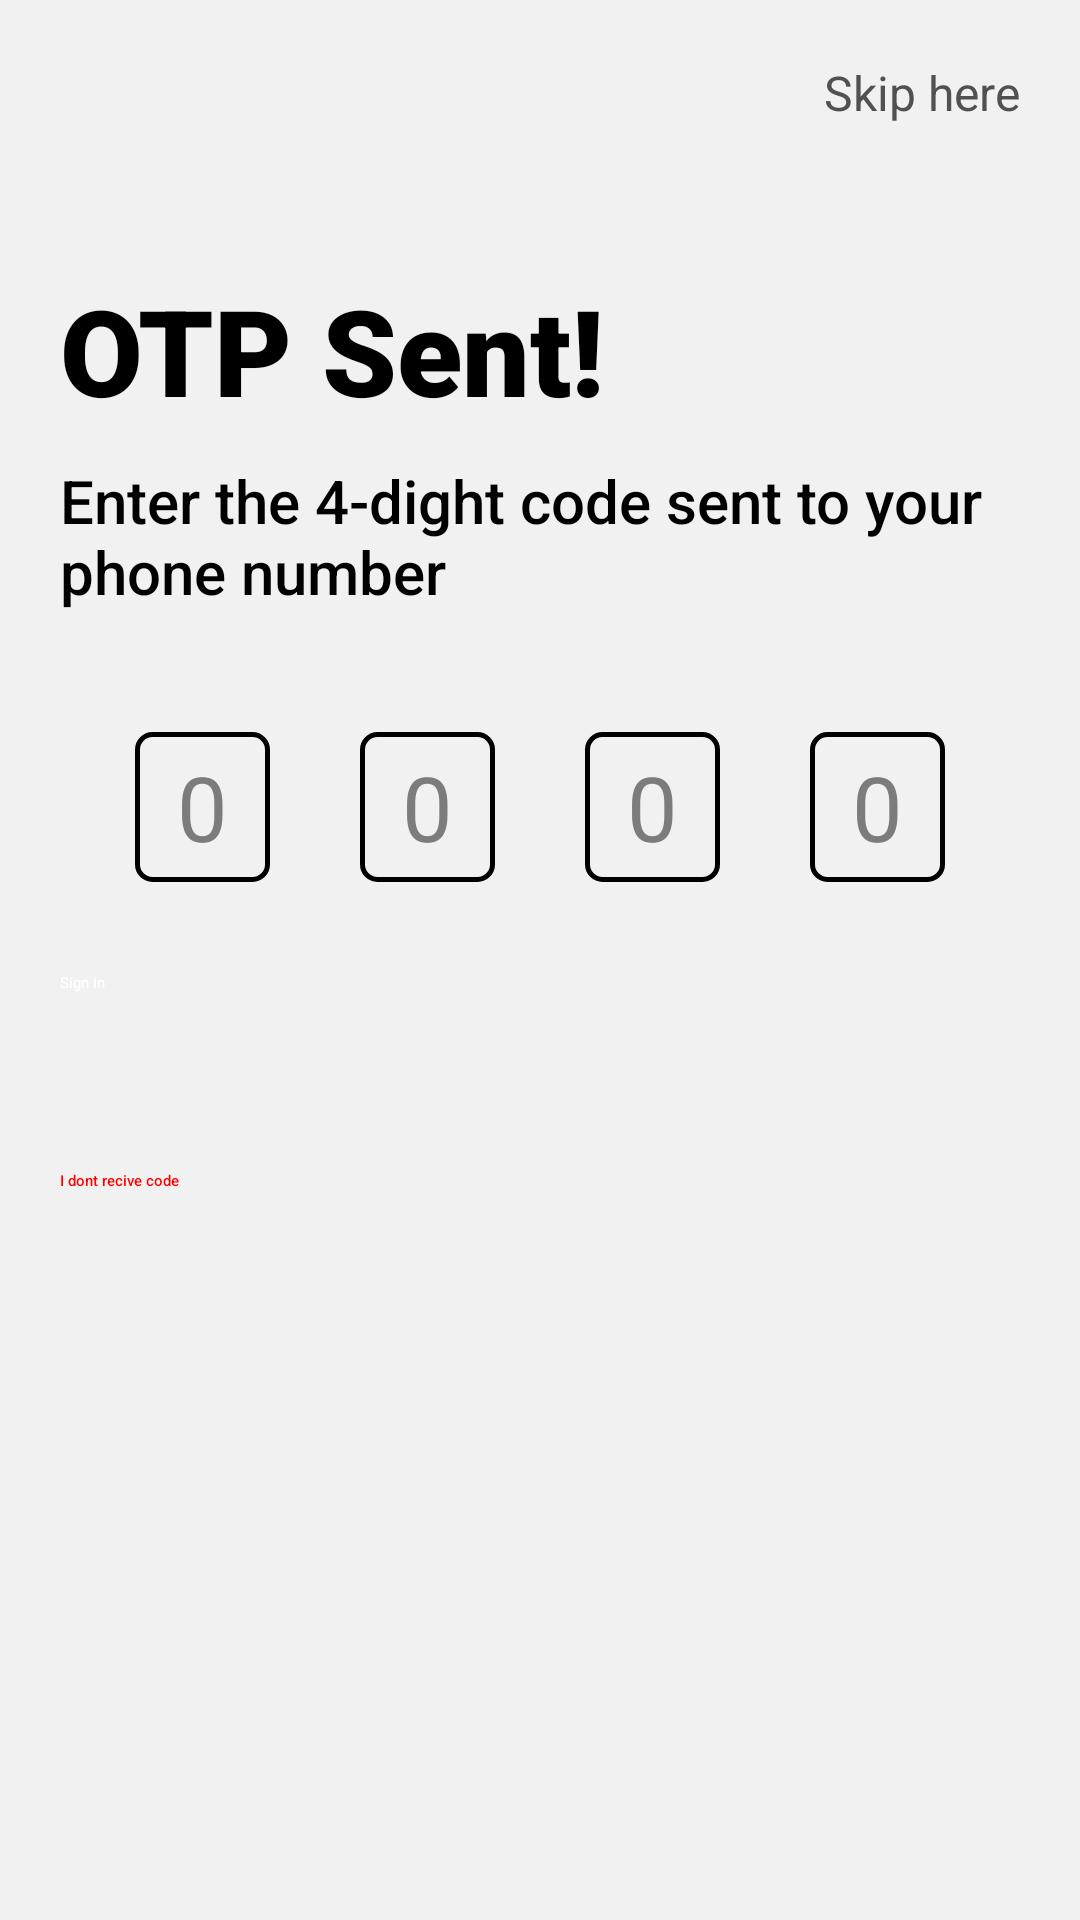

Reconstruct the res/layout file that produces this screen, plus the resources it refers to.
<!-- AndroidManifest.xml: application theme Theme.ChatApp -->
<!-- res/layout/fragment_o_t_p.xml -->
<?xml version="1.0" encoding="utf-8"?>
<androidx.constraintlayout.widget.ConstraintLayout xmlns:android="http://schemas.android.com/apk/res/android"
    xmlns:app="http://schemas.android.com/apk/res-auto"
    xmlns:tools="http://schemas.android.com/tools"
    android:layout_width="match_parent"
    android:layout_height="match_parent"
    android:background="#f1f1f1"
    android:padding="20dp"
    tools:context=".fragment.OTPFragment">

    <ImageView
        android:layout_width="wrap_content"
        android:layout_height="wrap_content"
        android:contentDescription="@string/todo"
        android:src="@drawable/ic_baseline_back_arrow"
        app:layout_constraintStart_toStartOf="parent"
        app:layout_constraintTop_toTopOf="parent" />

    <TextView
        android:id="@+id/skip3"
        android:layout_width="wrap_content"
        android:layout_height="wrap_content"
        android:text="@string/skip_here"
        android:textColor="#515151"
        android:textSize="16sp"
        app:layout_constraintEnd_toEndOf="parent"
        app:layout_constraintTop_toTopOf="parent" />

    <TextView
        android:id="@+id/welcome"
        android:layout_width="300dp"
        android:layout_height="wrap_content"
        android:layout_marginTop="70dp"
        android:fontFamily="sans-serif-black"
        android:text="@string/otp_sent"
        android:textColor="@color/black"
        android:textSize="40sp"
        app:layout_constraintStart_toStartOf="parent"
        app:layout_constraintTop_toTopOf="parent" />

    <TextView
        android:id="@+id/enter_phone"
        android:layout_width="wrap_content"
        android:layout_height="wrap_content"
        android:layout_marginTop="10dp"
        android:fontFamily="sans-serif-medium"
        android:text="@string/enter_the_4_dight_code"
        android:textColor="@color/black"
        android:textSize="20sp"
        app:layout_constraintStart_toStartOf="parent"
        app:layout_constraintTop_toBottomOf="@id/welcome" />

    <LinearLayout
        android:id="@+id/otp_relative_layout"
        android:layout_width="match_parent"
        android:layout_height="wrap_content"
        android:layout_marginTop="30dp"
        android:orientation="horizontal"
        android:padding="10dp"
        app:layout_constraintStart_toStartOf="parent"
        app:layout_constraintTop_toBottomOf="@id/enter_phone">
.
        <EditText
            android:layout_width="0dp"
            android:layout_height="50dp"
            android:layout_marginStart="15dp"
            android:layout_marginEnd="15dp"
            android:layout_weight="1"
            android:background="@drawable/phone_layout"
            android:gravity="center"
            android:hint="@string/_5"
            android:imeOptions="actionNext"
            android:inputType="number"
            android:maxLength="1"
            android:textColor="@color/black"
            android:textColorHint="#7C7C7C"
            android:textSize="30sp"
            tools:ignore="Autofill,RelativeOverlap" />

        <EditText
            android:layout_width="0dp"
            android:layout_height="50dp"
            android:layout_marginStart="15dp"
            android:layout_marginEnd="15dp"
            android:layout_weight="1"
            android:background="@drawable/phone_layout"
            android:gravity="center"
            android:hint="@string/_5"
            android:imeOptions="actionNext"
            android:inputType="number"
            android:maxLength="1"
            android:textColor="@color/black"
            android:textColorHint="#7C7C7C"
            android:textSize="30sp"
            tools:ignore="Autofill,RelativeOverlap" />

        <EditText
            android:layout_width="0dp"
            android:layout_height="50dp"
            android:layout_marginStart="15dp"
            android:layout_marginEnd="15dp"
            android:layout_weight="1"
            android:background="@drawable/phone_layout"
            android:gravity="center"
            android:hint="@string/_5"
            android:imeOptions="actionNext"
            android:inputType="number"
            android:maxLength="1"
            android:textColor="@color/black"
            android:textColorHint="#7C7C7C"
            android:textSize="30sp"
            tools:ignore="Autofill,RelativeOverlap" />

        <EditText
            android:layout_width="0dp"
            android:layout_height="50dp"
            android:layout_marginStart="15dp"
            android:layout_marginEnd="15dp"
            android:layout_weight="1"
            android:background="@drawable/phone_layout"
            android:gravity="center"
            android:hint="@string/_5"
            android:imeOptions="actionDone"
            android:inputType="number"
            android:maxLength="1"
            android:textColor="@color/black"
            android:textColorHint="#7C7C7C"
            android:textSize="30sp"
            tools:ignore="Autofill,RelativeOverlap" />


    </LinearLayout>

    <Button
        android:id="@+id/sign_button"
        android:layout_width="match_parent"
        android:layout_height="56dp"
        android:layout_marginTop="20dp"
        android:backgroundTint="@color/black"
        android:text="@string/sign_in"
        android:textColor="@color/white"
        app:layout_constraintStart_toStartOf="parent"
        app:layout_constraintTop_toBottomOf="@id/otp_relative_layout" />

    <TextView
        android:layout_width="wrap_content"
        android:layout_height="wrap_content"
        android:layout_marginTop="10dp"
        android:fontFamily="sans-serif-medium"
        android:text="@string/i_dont_recive_code"
        android:textColor="#FF0000"
        app:layout_constraintStart_toStartOf="parent"
        app:layout_constraintTop_toBottomOf="@id/sign_button" />

</androidx.constraintlayout.widget.ConstraintLayout>
<!-- resources referenced by this layout -->
<resources>
  <color name="black">#FF000000</color>
  <color name="white">#FFFFFFFF</color>
  <!-- drawable phone_layout (drawable-v24) -->
  <?xml version="1.0" encoding="utf-8"?>
  <shape xmlns:android="http://schemas.android.com/apk/res/android">
      <stroke
          android:width="1.5dp"
          android:color="@color/black" />
      <corners android:radius="5dp" />
  </shape>
  <string name="_5">0</string>
  <string name="enter_the_4_dight_code">Enter the 4-dight code sent to your phone number</string>
  <string name="i_dont_recive_code">I dont recive code</string>
  <string name="otp_sent">OTP Sent!</string>
  <string name="sign_in">Sign In</string>
  <string name="skip_here">Skip here</string>
  <string name="todo">TODO</string>
  <style name="Theme.ChatApp" parent="Theme.MaterialComponents.DayNight.NoActionBar">
          <item name="colorPrimary">@color/primary</item>
          <item name="android:statusBarColor">@color/primary</item>
      </style>
  <color name="primary">#FF000000</color>
</resources>
